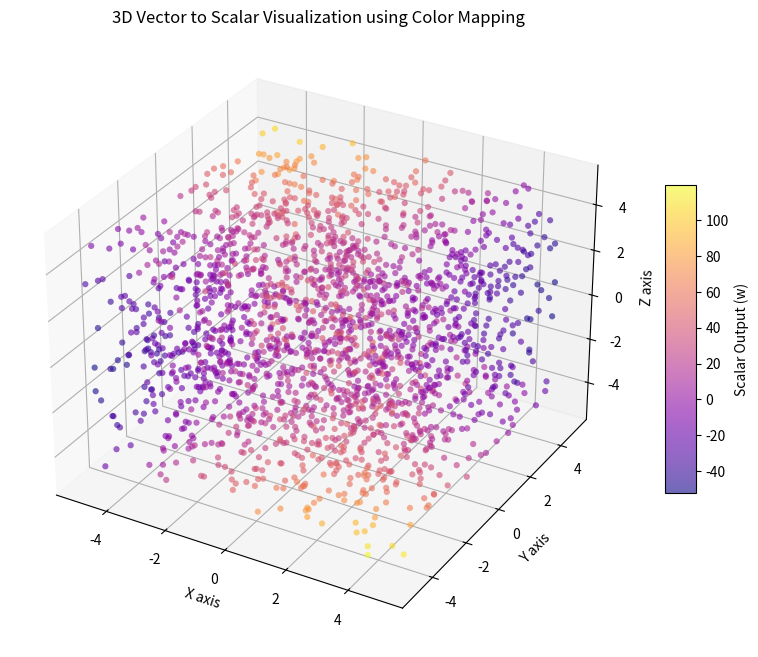

This chart was generated by the following Python code:
import numpy as np

import matplotlib.pyplot as plt
import numpy as np

# 1. Define your function: w = f(x, y, z)
def linear_transform(x, y, z):
    res = np.zeros(len(x))
    m1 = np.array(
        [
            [1.53947, -0.0422688, -0.190629],
            [-0.0422688, 1.4759, 0.459006],
            [-0.190629, 0.459006, 1.48463],
        ]
    )

    m2 = np.array(
        [
            [-0.984331, -1.10006, -0.478579],
            [-1.10006, 1.03255, 0.338318],
            [-0.478579, 0.338318, 1.45178],
        ]
    )

    m3 = np.array(
        [
            [-2.0353, 0.296916, -0.365128],
            [0.296916, -1.10369, -0.074481],
            [-0.365128, -0.074481, -2.86101],
        ]
    )

    for i, v in enumerate(zip(x,y,z)):
        res[i] = np.array([v[0], v[1], v[2]]).T @ m2 @ np.array([v[0], v[1], v[2]])
    return (res)

# 2. Generate 3D input data
# (Using random points is often better than a dense grid to avoid visual clutter)
num_points = 2000
x = np.random.uniform(-5, 5, num_points)
y = np.random.uniform(-5, 5, num_points)
z = np.random.uniform(-5, 5, num_points)

# 3. Calculate the scalar output
w = linear_transform(x, y, z)

# 4. Create the plot
fig = plt.figure(figsize=(10, 8))
ax = fig.add_subplot(111, projection='3d')

# Plot the scatter, mapping the scalar 'w' to the 'c' (color) argument
# Using a colormap like 'plasma' or 'viridis' is recommended
scatter = ax.scatter(x, y, z, c=w, cmap='plasma', alpha=0.6, edgecolors='none')

# Add labels and a colorbar to explain the color mapping
ax.set_xlabel('X axis')
ax.set_ylabel('Y axis')
ax.set_zlabel('Z axis')
ax.set_title('3D Vector to Scalar Visualization using Color Mapping')

# The colorbar is crucial for understanding the scalar values
cbar = fig.colorbar(scatter, ax=ax, shrink=0.5, aspect=10)
cbar.set_label('Scalar Output (w)')

plt.show()
